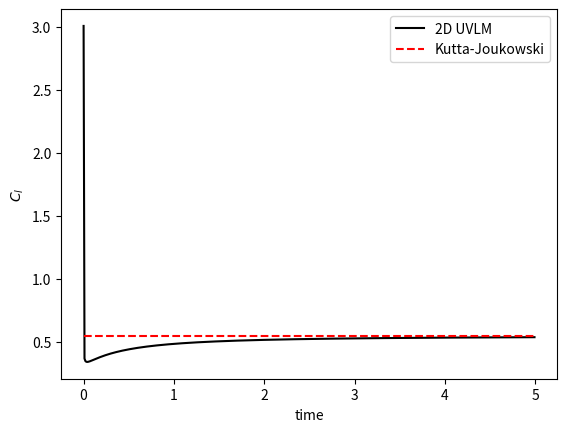

Here is the Python script that generated this plot:
"""
[redacted]
"""

import numpy as np
from numpy.linalg import inv
import matplotlib.pyplot as plt

## Define airfoil properties
chord = 2           #Chord length
n_bound = 10        #Number of bound panels
n_wake = 500        #Number of wake panels
panel_normal = np.array([0, 1])
delta_c = chord/n_bound

## Define freestream properties
V_inf = 10          #Freestream velocity
AoA = 5             #Angle of attack (deg)
rho = 1             #Freestream density

## Define simulation parameters
num_steps = n_wake  #Number of time steps = number of wake panels to prevent truncation
dt = 0.01           #Timestep size
wake_vortex_factor = 0.3    #Location of wake panels (0 - 1)

def VOR2D(Gamma, x_c, z_c, x_v, z_v):
    r_2 = (x_c-x_v)**2 + (z_c - z_v)**2
    u = Gamma/(2*np.pi*r_2)*(z_c - z_v)
    w = -Gamma/(2*np.pi*r_2)*(x_c - x_v)
    return np.array([u, w])

def DISCRETISE(chord, n_bound, delta_c, n_wake, V_inf, dt, wake_vortex_factor):
    x_vortex = np.zeros(n_bound)
    z_vortex = np.zeros(n_bound)
    x_collocation = np.zeros(n_bound)
    z_collocation = np.zeros(n_bound)
    
    x_wake = np.zeros(n_wake)
    z_wake = np.zeros(n_wake)
    for i in range(n_bound):
        x_vortex[i] = (i+1/4)*delta_c
        z_vortex[i] = 0
        x_collocation[i] = (i+3/4)*delta_c
        z_collocation[i] = 0
    
    for j in range(n_wake):    
        x_wake[j] = chord + (j+wake_vortex_factor)*V_inf*dt
        z_wake[j] = 0
        
    return x_vortex, z_vortex, x_collocation, z_collocation, x_wake, z_wake

x_vortex, z_vortex, x_collocation, z_collocation, x_wake, z_wake = DISCRETISE(chord, n_bound, delta_c, n_wake, V_inf, dt, wake_vortex_factor)

## Define A Matrix
A_b = np.zeros([n_bound, n_bound])
A_w = np.zeros([n_bound, n_wake])
A_bw = np.zeros([n_wake, n_bound])
A_ww = np.eye(n_wake)

for i in range(n_bound):
    x_c = x_collocation[i]
    z_c = z_collocation[i]
    for j in range(n_bound):
        x_v = x_vortex[j]
        z_v = z_vortex[j]
        induced_velocity = VOR2D(1, x_c, z_c, x_v, z_v)
        A_b[i,j] = np.dot(induced_velocity, panel_normal)
        
    for k in range(n_wake):
        x_v = x_wake[k]
        z_v = z_wake[k]
        induced_velocity = VOR2D(1, x_c, z_c, x_v, z_v)
        A_w[i,k] = np.dot(induced_velocity, panel_normal)
        
    A_bw[0,i] = 1
        
A_top = np.concatenate((A_b, A_w), axis=1)
A_bot = np.concatenate((A_bw, A_ww), axis=1)
A = np.concatenate((A_top, A_bot), axis=0)

## Define B Matrix
B_b = np.zeros([n_bound, n_bound])
B_w = np.zeros([n_bound, n_wake])
B_bw = np.zeros([n_wake, n_bound])
B_ww = np.zeros([n_wake, n_wake])

for i in range(n_bound):
    B_bw[0,i] = 1
    
for i in range(1, n_wake):
        B_ww[i,i-1] = 1
        
B_top = np.concatenate((B_b, B_w), axis=1)
B_bot = np.concatenate((B_bw, B_ww), axis=1)
B = np.concatenate((B_top, B_bot), axis=0)

## Define downwash vector
W_b = np.zeros(n_bound)
W_w = np.zeros(n_wake)

for i in range(n_bound):
    W_b[i] = -V_inf * AoA * np.pi/180
    
W = np.concatenate((W_b, W_w), axis=0)

## Time stepping solution
Gamma_old = np.zeros((n_bound+n_wake))
time = []
Cl = []

for T in range(num_steps):
    time.append(T*dt)
    Lift = 0
    RHS = np.matmul(B, Gamma_old) + W
    Gamma_new = np.matmul(inv(A), RHS)
    Gamma_new_bound = Gamma_new[0:n_bound]
    Gamma_old_bound = Gamma_old[0:n_bound]
    
    for i in range(n_bound):
        delta_p = rho*(V_inf*Gamma_new_bound[i]/delta_c + (sum(Gamma_new_bound[0:i+1]) - sum(Gamma_old_bound[0:i+1]))/dt)
        Lift += delta_p*delta_c
        
    Cl.append(Lift/(0.5*rho*V_inf**2*chord))
    
    Gamma_old = Gamma_new
    
plt.plot(time, Cl, color='k')
plt.plot(time, 2*np.pi*AoA*np.pi/180*np.ones_like(time), color='r', linestyle="--")
plt.legend(["2D UVLM", "Kutta-Joukowski"])
plt.xlabel("time")
plt.ylabel("$C_l$")
plt.show()